Run: headless pygame with SDL's dummy video driver; simulated clock (each Clock.tick advances the game by its frame time, no real sleeping); random seed 0; keys injected as events and as key.get_pressed() state; no mouse input.
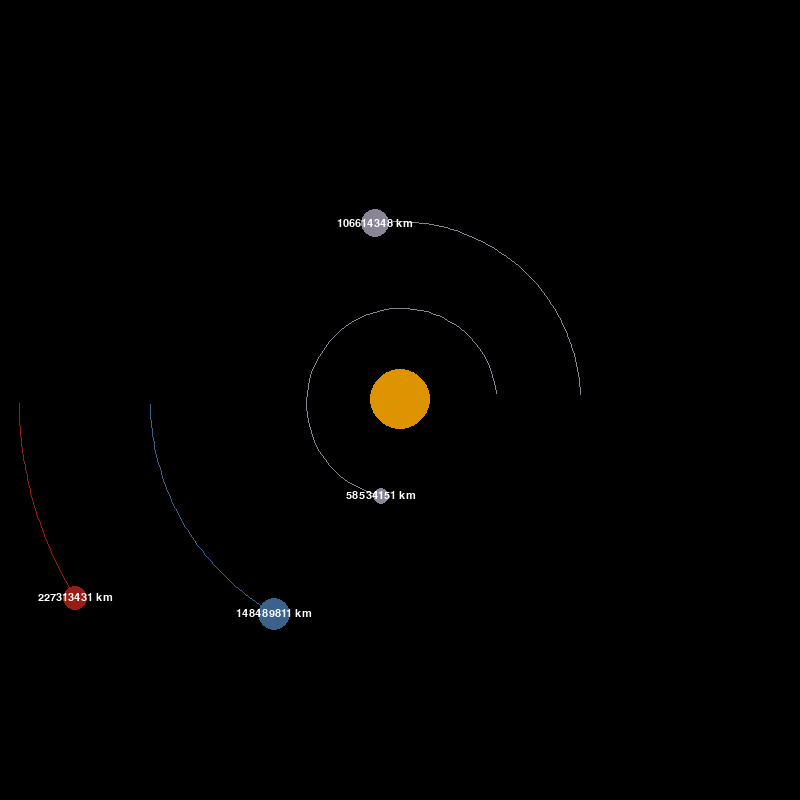
Frame 1 of 4 · flips 1–60 · no input
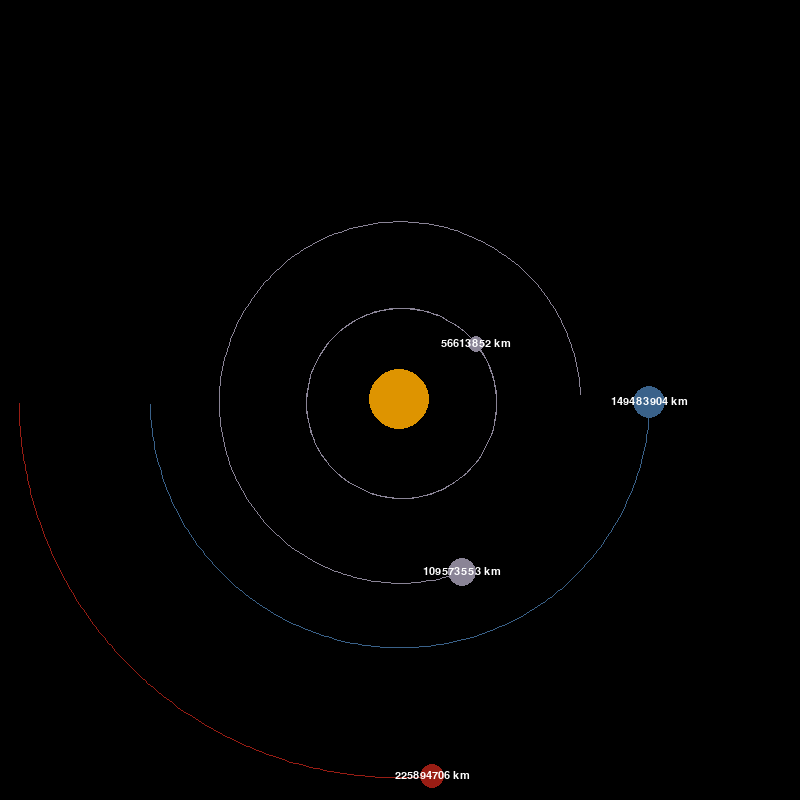
Frame 2 of 4 · flips 61–180 · tapped SPACE, RETURN · held RIGHT (→), D
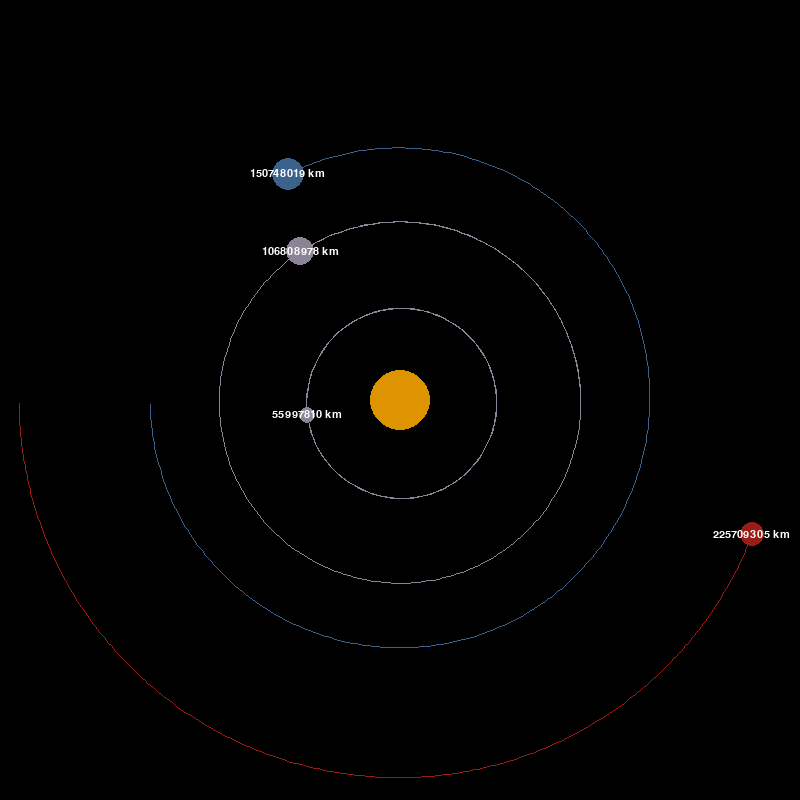
Frame 3 of 4 · flips 181–300 · held DOWN (↓), S
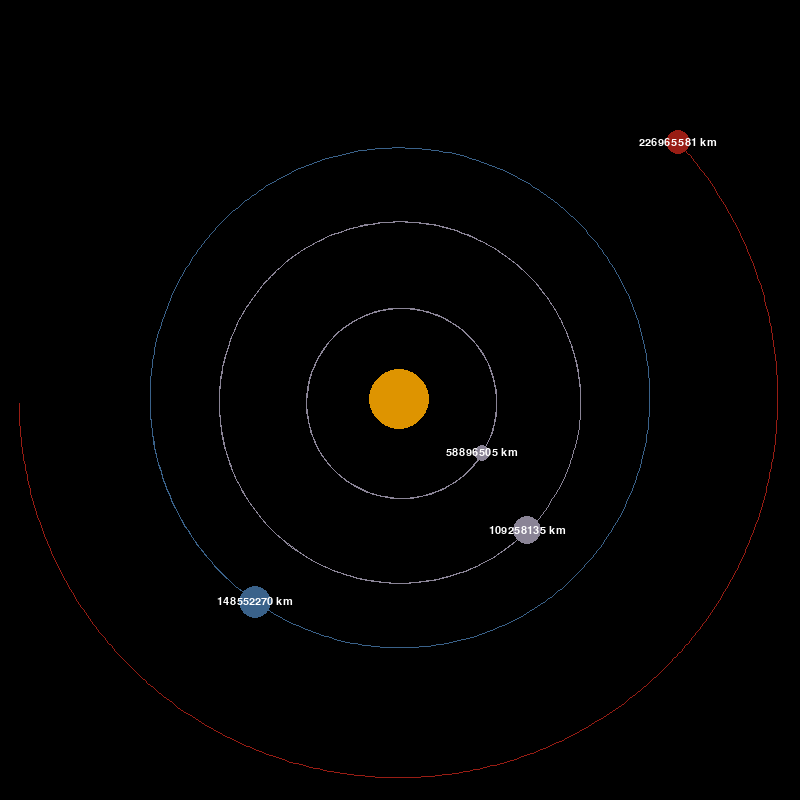
Frame 4 of 4 · flips 301–420 · held LEFT (←), A, UP (↑), W

The pygame program that drew these frames:

import pygame as pg
from math import *

pg.init()
WIDTH, HEIGHT = 800, 800
WHITE = (255, 255, 255)
YELLOW = (222, 148, 0)
BLUE = (58, 98, 138)
RED = (153, 29, 20)
GREYISH = (138, 132, 150)
GOLD = (138, 132, 150)
FONT = pg.font.SysFont("comicsans", 16)
win = pg.display.set_mode((WIDTH, HEIGHT))
pg.display.set_caption("Planets orbit simulator")

class Planet:
    AU = 149.6e9 # astronomical unit in meters
    G = 6.67428e-11 # gravitational constant 
    SCALE = 250 / AU # 1AU = 100 pixels
    TIMESTEP = 3600*24 # 1 day

    def __init__(self, x, y, radius, color, mass, y_vel):
        self.x = x
        self.y = y
        self.radius = radius
        self.color = color
        self.mass = mass
        self.x_vel = 0
        self.y_vel = y_vel
        self.sun = False
        self.distance_to_sun = 0
        self.orbit = []
    
    def draw(self, win):
        x = self.x * self.SCALE + WIDTH/2
        y = self.y * self.SCALE + HEIGHT/2

        if len(self.orbit) > 2:
            updated_orbit = []
            for point in self.orbit:
                x1, y1 = point
                x1 = x1 * self.SCALE + WIDTH / 2
                y1 = y1 * self.SCALE + HEIGHT / 2
                updated_orbit.append((x1, y1))
            
            pg.draw.lines(win, self.color, False, updated_orbit)
        
        pg.draw.circle(win, self.color, (x, y), self.radius)
        if not self.sun:
            distance_text = FONT.render(f"{round(self.distance_to_sun/1000)} km", 1, WHITE)
            win.blit(distance_text, (x - distance_text.get_width()/2, y - distance_text.get_height()/2))

    def attraction(self, other):
        distance_x = other.x - self.x
        distance_y = other.y - self.y
        distance = sqrt(distance_x ** 2 + distance_y ** 2)

        if other.sun:
            self.distance_to_sun = distance
        
        force = self.G *  self.mass * other.mass / distance**2
        theta = atan2(distance_y, distance_x)
        force_x = cos(theta) * force
        force_y = sin(theta) * force
        return force_x, force_y

    def update_position(self, plantes):
        total_force_x = total_force_y = 0
        for planet in plantes:
            if self == planet:
                continue
            force_x, force_y = self.attraction(planet)
            total_force_x += force_x
            total_force_y += force_y

        self.x_vel += total_force_x / self.mass * self.TIMESTEP
        self.y_vel += total_force_y / self.mass * self.TIMESTEP
        self.x += self.x_vel * self.TIMESTEP
        self.y += self.y_vel * self.TIMESTEP
        self.orbit.append((self.x, self.y))

def main():
    run = True
    clock = pg.time.Clock()

    sun = Planet(0, 0, 30, YELLOW, 1.98892 * 10**30, 0)
    sun.sun = True
    earth = Planet(-1 * Planet.AU, 0, 16,BLUE, 5.9742 * 10**24, 29.783 * 1000)
    mars = Planet(-1.524 * Planet.AU, 0, 12,RED, 6.39 * 10**23, 24.077 * 1000)
    mercury = Planet(0.387 * Planet.AU, 0, 8,GREYISH, 3.3 * 10**23, -47.4 * 1000)
    venus = Planet(0.723 * Planet.AU, 0, 14, GOLD, 4.8685 * 10**24, -35.02 * 1000)

    plantes = [sun, earth, mars, mercury, venus]

    while run:
        clock.tick(60)
        win.fill((0, 0, 0))
        for event in pg.event.get():
            if event.type == pg.QUIT:
                run = False

        for planet in plantes:
            planet.update_position(plantes)
            planet.draw(win)

        pg.display.update()

    pg.quit()

main()
